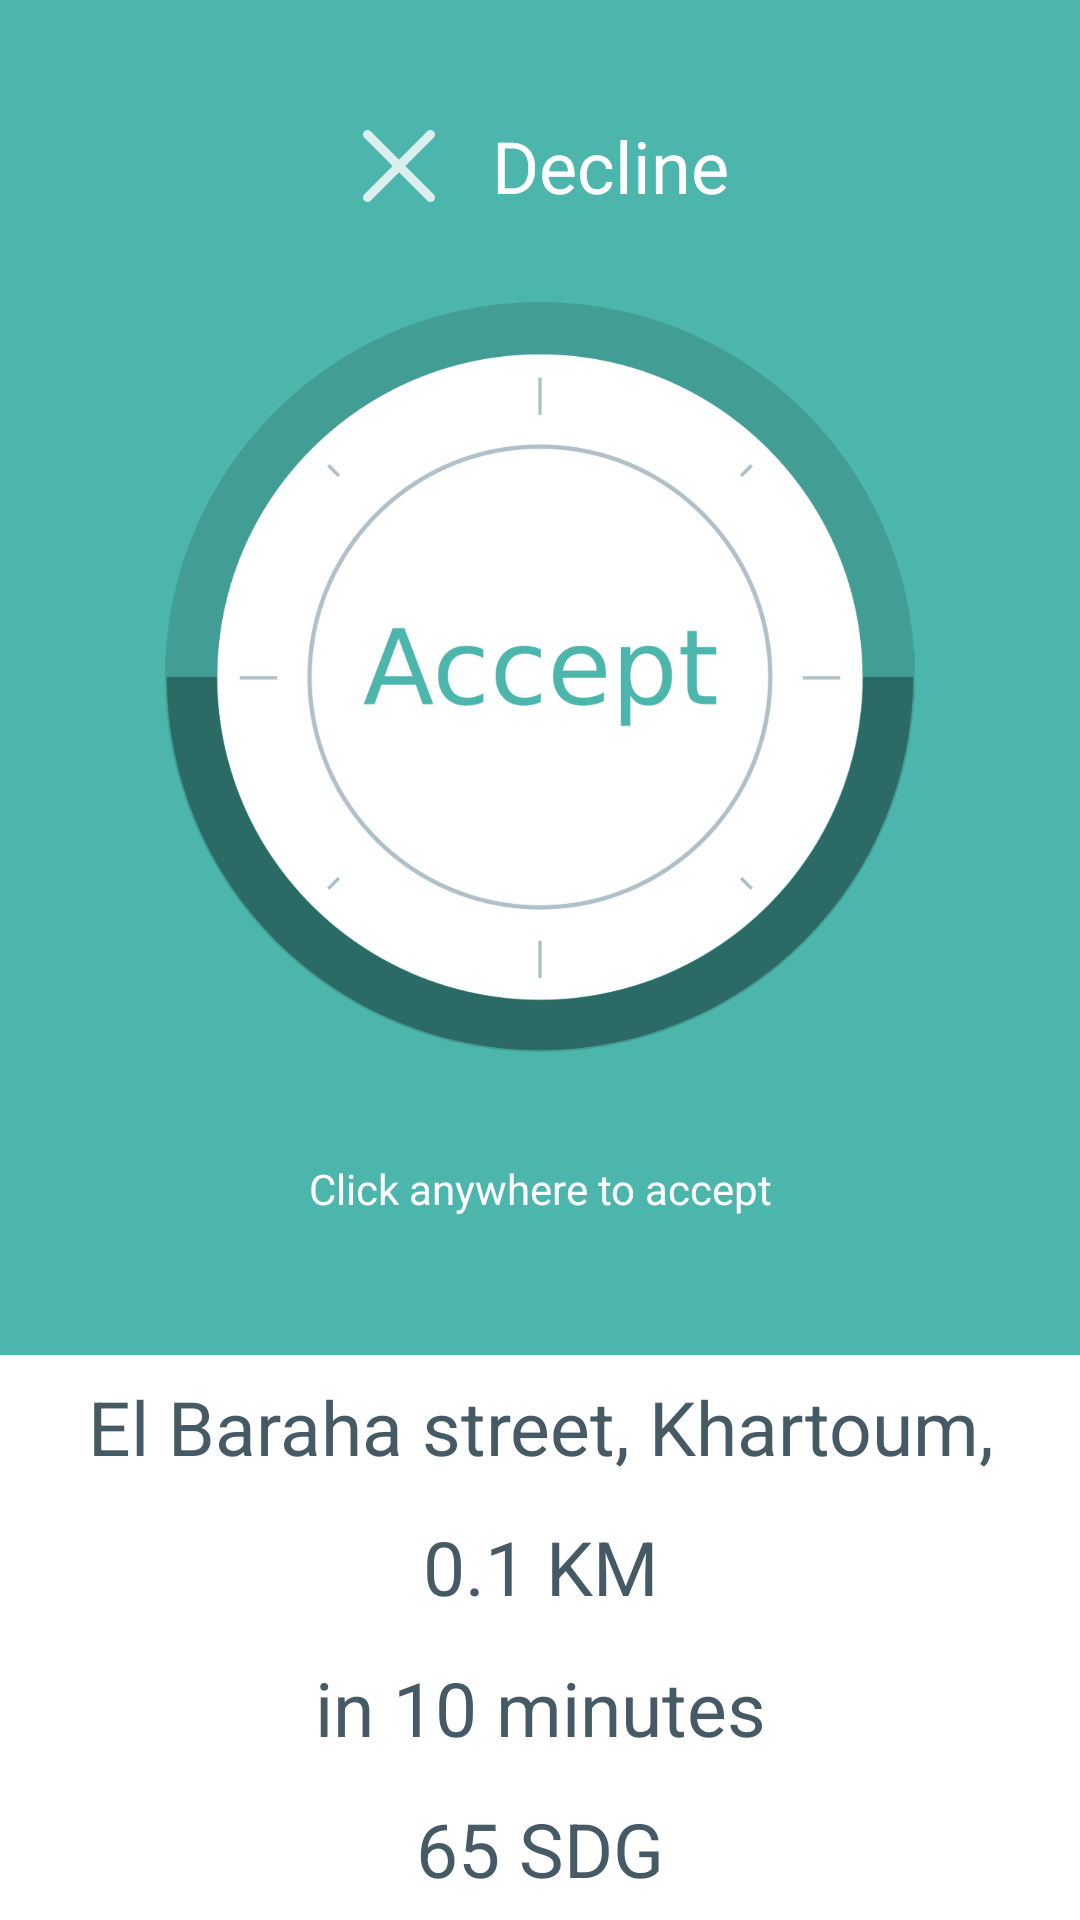

Android layout source for this screen:
<!-- AndroidManifest.xml: fallback theme Theme.MaterialComponents.DayNight.NoActionBar -->
<!-- res/layout/activity_fcmrequest.xml -->
<?xml version="1.0" encoding="utf-8"?>
<LinearLayout xmlns:android="http://schemas.android.com/apk/res/android"
    xmlns:tools="http://schemas.android.com/tools"
    android:id="@+id/activity_fcmrequest"
    android:layout_width="match_parent"
    android:layout_height="match_parent"
    tools:context="com.Wisam.passenger.FCMRequest"
    android:orientation="vertical">
    <LinearLayout
        android:background="@color/colorPrimary"
        android:orientation="vertical"
        android:layout_width="match_parent"
        android:layout_height="0dp"
        android:layout_weight="60"
        android:gravity="center_horizontal"
        android:padding="10dp">
        <TextView
            android:id="@+id/fcmrequest_reject"
            android:layout_width="wrap_content"
            android:layout_height="0dp"
            android:layout_weight="5"
            android:drawableLeft="@drawable/ic_close"
            android:drawableStart="@drawable/ic_close"
            android:drawablePadding="15dp"
            android:text="@string/decline"
            android:textSize="24sp"
            android:textAlignment="center"
            android:gravity="center"
            android:textColor="@color/white"/>

        <ProgressBar
            android:id="@+id/progressbar_timerview"
            style="?android:attr/progressBarStyleHorizontal"
            android:layout_width="250dp"
            android:layout_height="250dp"
            android:background="@drawable/progress_background"
            android:indeterminate="false"
            android:max="30"
            android:progress="15"
            android:progressDrawable="@drawable/progress_drawable" />
        <TextView
            android:layout_width="wrap_content"
            android:layout_height="0dp"
            android:layout_weight="5"
            android:gravity="center"
            android:textAlignment="center"
            android:text="@string/click_anywhere_to_accept"
            android:textColor="@color/white"/>
     </LinearLayout>
        <LinearLayout
            android:layout_width="match_parent"
            android:layout_height="0dp"
            android:layout_weight="25"
            android:orientation="vertical">
            <TextView
                android:id="@+id/fcmrequest_pickup"
                android:layout_width="match_parent"
                android:layout_height="0dp"
                android:layout_weight="1"
                android:text="El Baraha street, Khartoum, Sudan"
                android:textSize="25sp"
                android:lines="1"
                android:textAlignment="center"
                android:gravity="center"
                android:textColor="@color/colorAccent" />
            <TextView
                android:id="@+id/fcmrequest_distance"
                android:layout_width="match_parent"
                android:layout_height="0dp"
                android:layout_weight="1"
                android:text="0.1 KM"
                android:textSize="25sp"
                android:lines="1"
                android:textAlignment="center"
                android:gravity="center"
                android:textColor="@color/colorAccent" />
            <TextView
                android:id="@+id/fcmrequest_time"
                android:layout_width="match_parent"
                android:layout_height="0dp"
                android:layout_weight="1"
                android:textAlignment="center"
                android:gravity="center"
                android:text="in 10 minutes"
                android:textSize="25sp"
                android:textColor="@color/colorAccent" />
            <TextView
                android:id="@+id/fcmrequest_price"
                android:layout_width="match_parent"
                android:layout_height="0dp"
                android:layout_weight="1"
                android:text="65 SDG"
                android:textAlignment="center"
                android:gravity="center"
                android:textSize="25sp"
                android:textColor="@color/colorAccent" />

        </LinearLayout>
</LinearLayout>
<!-- resources referenced by this layout -->
<resources>
  <color name="colorAccent">#ff455a64</color>
  <color name="colorPrimary">#4db6ac</color>
  <color name="white">#FFFFFFFF</color>
  <!-- drawable ic_close: png bitmap (drawable-hdpi, 301 bytes) -->
  <!-- drawable progress_background: png bitmap (drawable, 89852 bytes) -->
  <!-- drawable progress_drawable (drawable) -->
  <?xml version="1.0" encoding="utf-8"?>
  <layer-list xmlns:android="http://schemas.android.com/apk/res/android" >
  
      <item android:id="@android:id/progress">
          <shape
              android:innerRadiusRatio="2.32"
              android:shape="ring"
              android:thicknessRatio="15.0"
              android:useLevel="true">
              <solid android:color="#2c6b65"
                  />
              
                  
                  
                  
                  
          </shape>
      </item>
  </layer-list>
  <string name="click_anywhere_to_accept">Click anywhere to accept</string>
  <string name="decline">Decline</string>
</resources>
